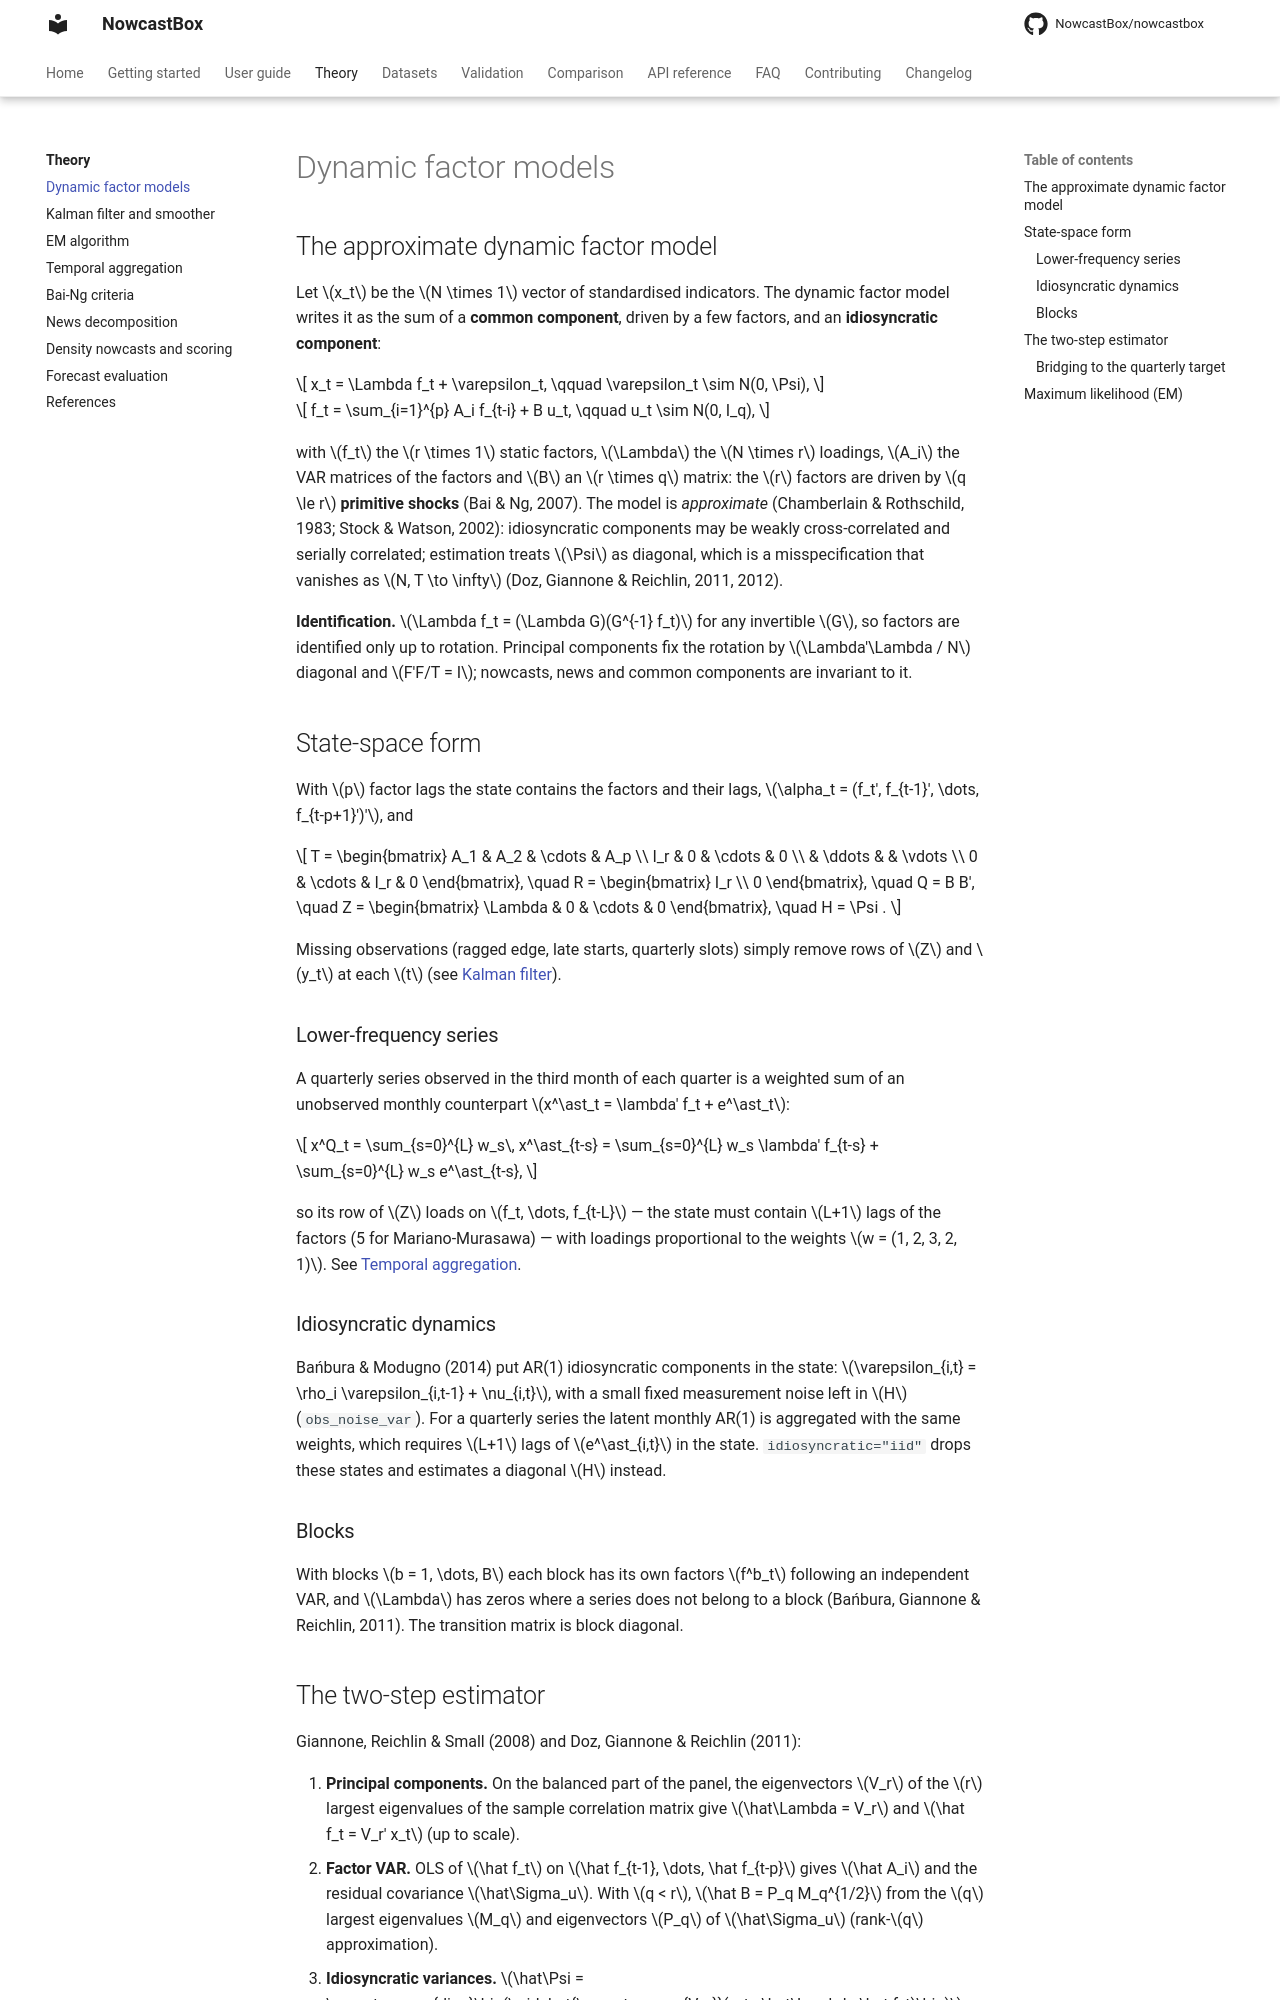

repository: NowcastBox/nowcastbox · page: theory/dfm/index.html · generator: mkdocs

# Dynamic factor models

## The approximate dynamic factor model

Let $x_t$ be the $N \times 1$ vector of standardised indicators. The dynamic factor model
writes it as the sum of a **common component**, driven by a few factors, and an
**idiosyncratic component**:

$$
x_t = \Lambda f_t + \varepsilon_t, \qquad \varepsilon_t \sim N(0, \Psi),
$$

$$
f_t = \sum_{i=1}^{p} A_i f_{t-i} + B u_t, \qquad u_t \sim N(0, I_q),
$$

with $f_t$ the $r \times 1$ static factors, $\Lambda$ the $N \times r$ loadings, $A_i$ the
VAR matrices of the factors and $B$ an $r \times q$ matrix: the $r$ factors are driven by
$q \le r$ **primitive shocks** (Bai & Ng, 2007). The model is *approximate* (Chamberlain
& Rothschild, 1983; Stock & Watson, 2002): idiosyncratic components may be weakly
cross-correlated and serially correlated; estimation treats $\Psi$ as diagonal, which is
a misspecification that vanishes as $N, T \to \infty$ (Doz, Giannone & Reichlin, 2011,
2012).

**Identification.** $\Lambda f_t = (\Lambda G)(G^{-1} f_t)$ for any invertible $G$, so
factors are identified only up to rotation. Principal components fix the rotation by
$\Lambda'\Lambda / N$ diagonal and $F'F/T = I$; nowcasts, news and common components are
invariant to it.

## State-space form

With $p$ factor lags the state contains the factors and their lags,
$\alpha_t = (f_t', f_{t-1}', \dots, f_{t-p+1}')'$, and

$$
T = \begin{bmatrix} A_1 & A_2 & \cdots & A_p \\ I_r & 0 & \cdots & 0 \\
 & \ddots & & \vdots \\ 0 & \cdots & I_r & 0 \end{bmatrix}, \quad
R = \begin{bmatrix} I_r \\ 0 \end{bmatrix}, \quad Q = B B', \quad
Z = \begin{bmatrix} \Lambda & 0 & \cdots & 0 \end{bmatrix}, \quad H = \Psi .
$$

Missing observations (ragged edge, late starts, quarterly slots) simply remove rows of
$Z$ and $y_t$ at each $t$ (see [Kalman filter](kalman-filter-smoother.md)).

### Lower-frequency series

A quarterly series observed in the third month of each quarter is a weighted sum of an
unobserved monthly counterpart $x^\ast_t = \lambda' f_t + e^\ast_t$:

$$
x^Q_t = \sum_{s=0}^{L} w_s\, x^\ast_{t-s}
= \sum_{s=0}^{L} w_s \lambda' f_{t-s} + \sum_{s=0}^{L} w_s e^\ast_{t-s},
$$

so its row of $Z$ loads on $f_t, \dots, f_{t-L}$ — the state must contain $L+1$ lags of
the factors (5 for Mariano-Murasawa) — with loadings proportional to the weights
$w = (1, 2, 3, 2, 1)$. See [Temporal aggregation](mariano-murasawa.md).

### Idiosyncratic dynamics

Bańbura & Modugno (2014) put AR(1) idiosyncratic components in the state:
$\varepsilon_{i,t} = \rho_i \varepsilon_{i,t-1} + \nu_{i,t}$, with a small fixed
measurement noise left in $H$ (`obs_noise_var`). For a quarterly series the latent
monthly AR(1) is aggregated with the same weights, which requires $L+1$ lags of
$e^\ast_{i,t}$ in the state. `idiosyncratic="iid"` drops these states and estimates a
diagonal $H$ instead.

### Blocks

With blocks $b = 1, \dots, B$ each block has its own factors $f^b_t$ following an
independent VAR, and $\Lambda$ has zeros where a series does not belong to a block
(Bańbura, Giannone & Reichlin, 2011). The transition matrix is block diagonal.
